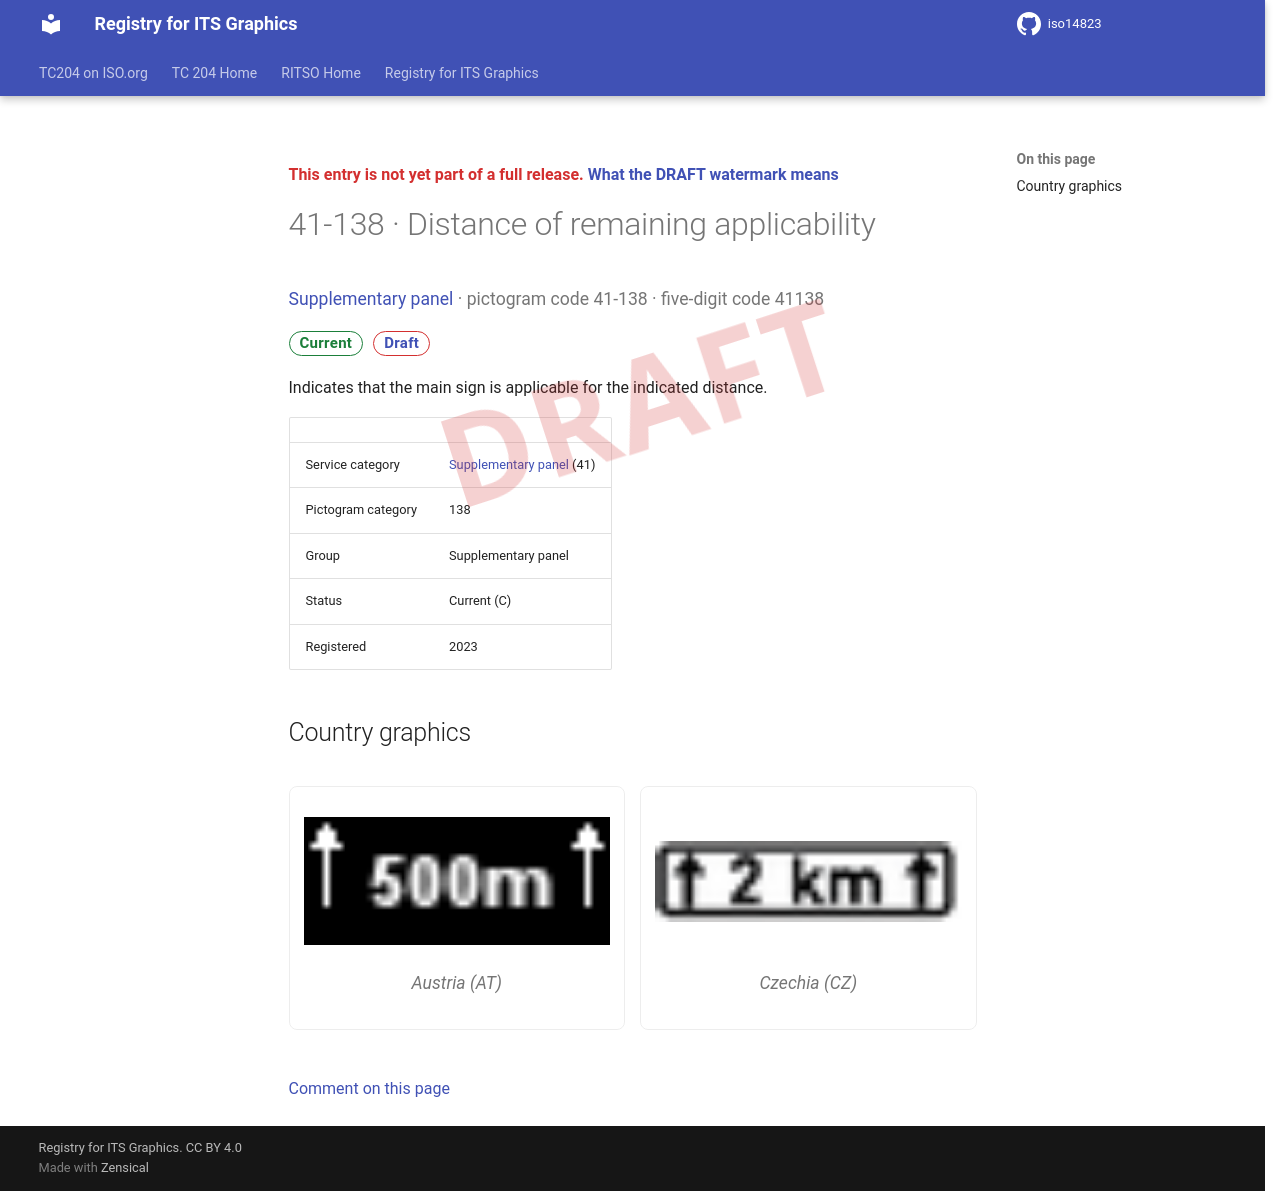

repository: k-vaughn/iso14823 · page: v0.1.0-alpha.1/signs/41-138/index.html · generator: mkdocs

<div class="draft4-watermark" aria-hidden="true"></div>

<p class="draft-note">This entry is not yet part of a full release. <a href="../#draft-watermark">What the DRAFT watermark means</a></p>

# 41-138 · Distance of remaining applicability

<p class="sign-kicker"><a href="../categories/41/">Supplementary panel</a> · pictogram code 41-138 · five-digit code 41138</p>
<p class="sign-chips"><span class="chip chip-current">Current</span> <a class="chip chip-draft" href="../#draft-watermark">Draft</a></p>
<p>Indicates that the main sign is applicable for the indicated distance.</p>
| | |
| --- | --- |
| Service category | <a href="../categories/41/">Supplementary panel</a> (41) |
| Pictogram category | 138 |
| Group | Supplementary panel |
| Status | Current (C) |
| Registered | 2023 |

## Country graphics

<div class="sign-grid">
<figure class="sign-card">
<img src="../graphics/at/41-138.png" alt="Austria graphic for Distance of remaining applicability (41-138)" loading="lazy">

<figcaption>Austria (AT)</figcaption>
</figure>
<figure class="sign-card">
<img src="../graphics/cz/41-138.png" alt="Czechia graphic for Distance of remaining applicability (41-138)" loading="lazy">

<figcaption>Czechia (CZ)</figcaption>
</figure>
</div>

[Comment on this page](https://github.com/k-vaughn/iso14823/issues/new?template=page-feedback.yml&title=%5BPage+feedback%5D+41-138+%C2%B7+Distance+of+remaining+applicability&page-title=41-138+%C2%B7+Distance+of+remaining+applicability&page-path=signs%2F41-138.md)
